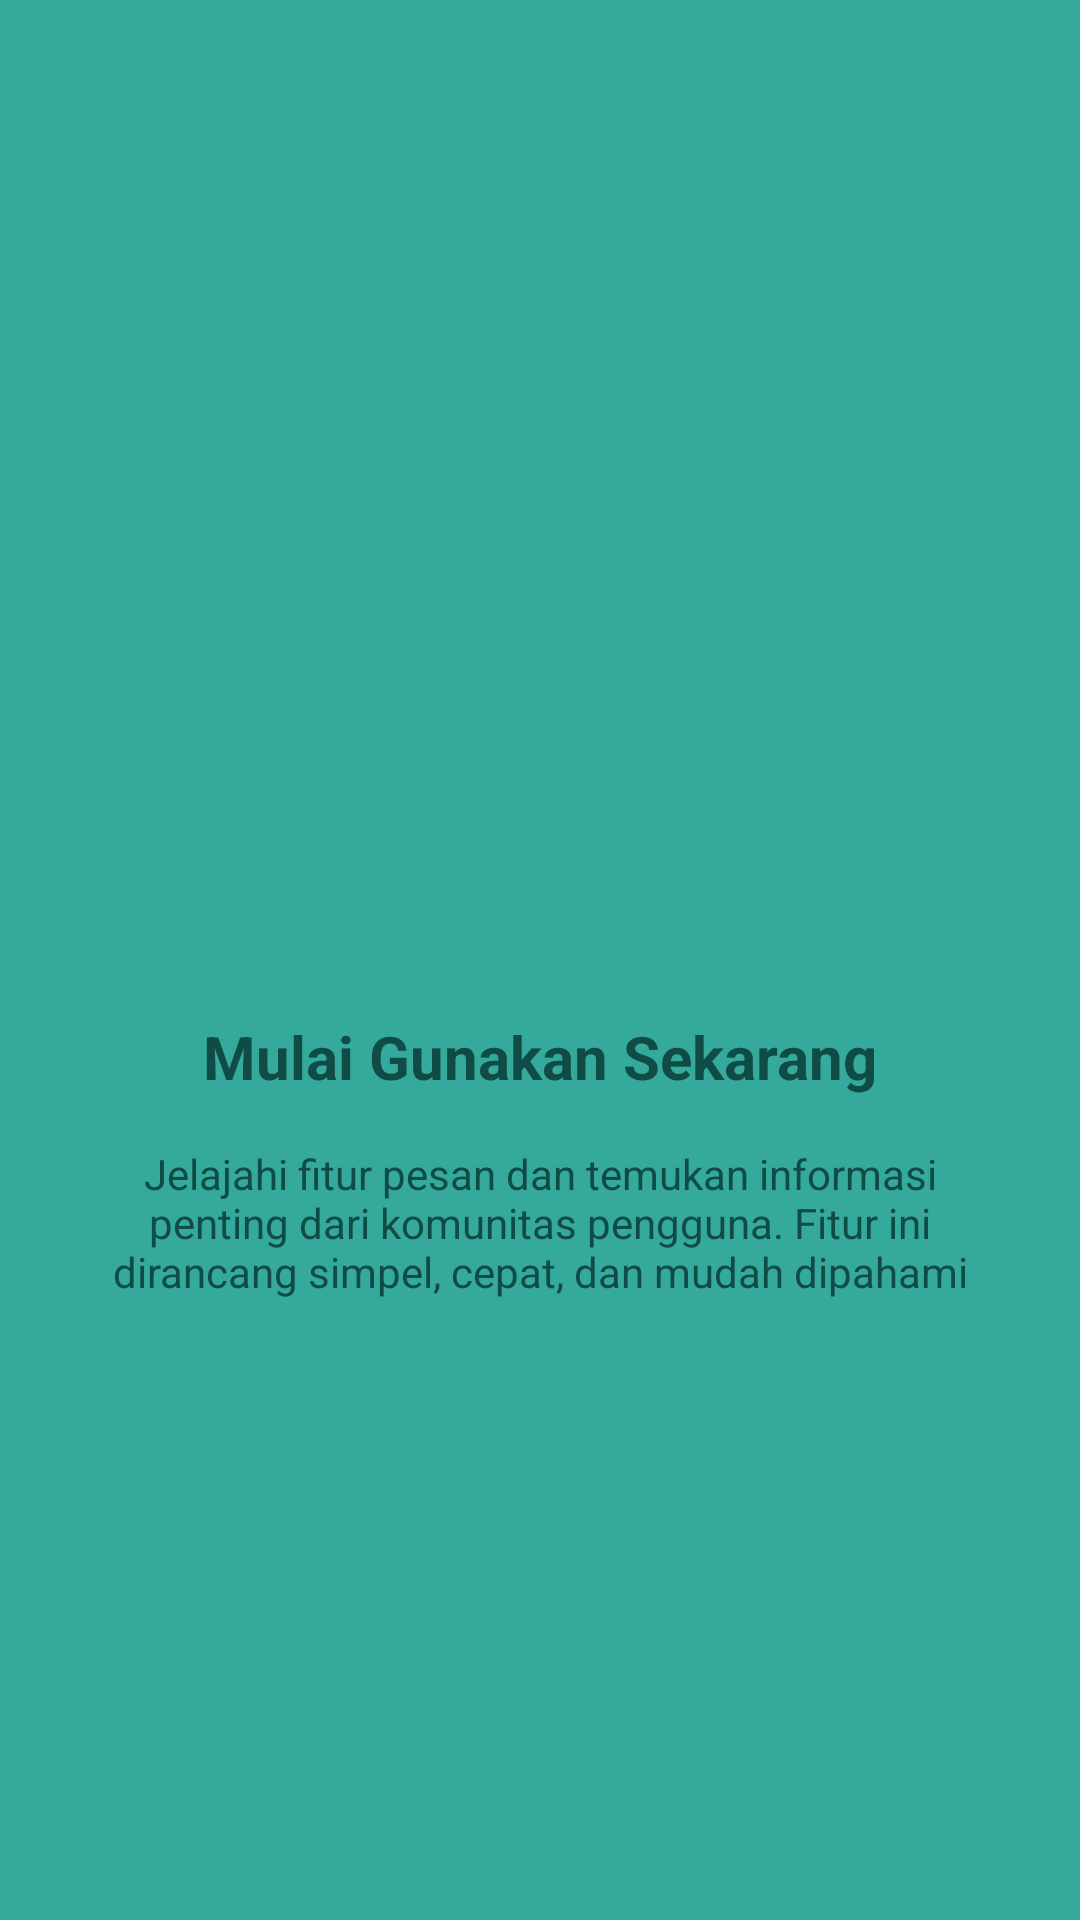

This screen was rendered from an Android layout file. Write that file and the resources it references.
<!-- AndroidManifest.xml: application theme Theme.Rey3Tie_Mobiel -->
<!-- res/layout/fragment_tutorial3.xml -->
<?xml version="1.0" encoding="utf-8"?>
<androidx.constraintlayout.widget.ConstraintLayout xmlns:android="http://schemas.android.com/apk/res/android"
    xmlns:app="http://schemas.android.com/apk/res-auto"
    android:layout_width="match_parent"
    android:layout_height="match_parent"
    android:background="#36A99D">

    <ImageView
        android:id="@+id/imgLogo"
        android:layout_width="100dp"
        android:layout_height="100dp"
        android:src="@mipmap/ic_launcher"
        app:layout_constraintBottom_toTopOf="@+id/tvTitle"
        app:layout_constraintEnd_toEndOf="parent"
        app:layout_constraintStart_toStartOf="parent"
        app:layout_constraintTop_toTopOf="parent"
        app:layout_constraintVertical_chainStyle="packed" />

    <TextView
        android:id="@+id/tvTitle"
        android:layout_width="0dp"
        android:layout_height="wrap_content"
        android:layout_marginStart="24dp"
        android:layout_marginTop="32dp"
        android:layout_marginEnd="24dp"
        android:gravity="center"
        android:text="Mulai Gunakan Sekarang"
        android:textColor="#0F4C45"
        android:textSize="20sp"
        android:textStyle="bold"
        app:layout_constraintBottom_toTopOf="@+id/tvDescription"
        app:layout_constraintEnd_toEndOf="parent"
        app:layout_constraintStart_toStartOf="parent"
        app:layout_constraintTop_toBottomOf="@+id/imgLogo" />

    <TextView
        android:id="@+id/tvDescription"
        android:layout_width="0dp"
        android:layout_height="wrap_content"
        android:layout_marginStart="32dp"
        android:layout_marginTop="16dp"
        android:layout_marginEnd="32dp"
        android:gravity="center"
        android:text="Jelajahi fitur pesan dan temukan informasi penting dari komunitas pengguna. Fitur ini dirancang simpel, cepat, dan mudah dipahami"
        android:textColor="#0F4C45"
        android:textSize="14sp"
        app:layout_constraintBottom_toBottomOf="parent"
        app:layout_constraintEnd_toEndOf="parent"
        app:layout_constraintStart_toStartOf="parent"
        app:layout_constraintTop_toBottomOf="@+id/tvTitle" />

</androidx.constraintlayout.widget.ConstraintLayout>
<!-- resources referenced by this layout -->
<resources>
  <style name="Theme.Rey3Tie_Mobiel" parent="Theme.MaterialComponents.DayNight.NoActionBar">
          ...
      </style>
</resources>
